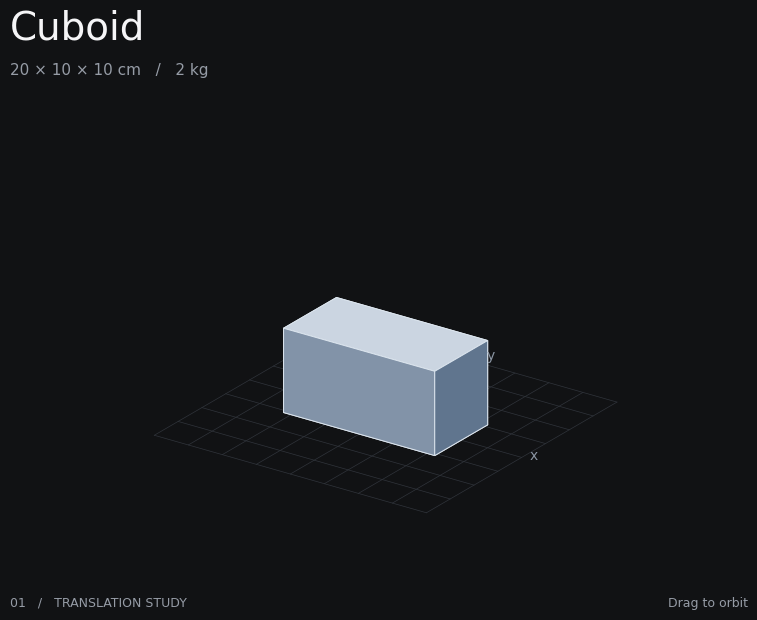

Write Python code to recreate this figure.
import numpy as np
import matplotlib.pyplot as plt
from mpl_toolkits.mplot3d.art3d import Poly3DCollection

class Cuboid:
    """A cuboid with dimensions measured in meters."""

    def __init__(self, Lx, Ly, Lz, m, position, orientation):
        self.Lx = Lx
        self.Ly = Ly
        self.Lz = Lz
        self.m = m
        self.position = np.array(position, dtype=float)
        self.orientation = np.array(orientation, dtype=float)
        self.local_vertices = np.array([[-Lx/2, -Ly/2, -Lz/2],
                                   [Lx/2, -Ly/2, -Lz/2],
                                   [Lx/2, Ly/2, -Lz/2],
                                   [-Lx/2, Ly/2, -Lz/2],
                                   [-Lx/2, -Ly/2, Lz/2],
                                   [Lx/2, -Ly/2, Lz/2],
                                   [Lx/2, Ly/2, Lz/2],
                                   [-Lx/2, Ly/2, Lz/2]], dtype=float)
    


# each parameter here is written as Cuboid.{parameter name}
if __name__ == "__main__":
    cuboid = Cuboid(Lx=0.20, Ly=0.10, Lz=0.10, m=1.0, position=np.array([0.0, 0.0, 0.05]), orientation=np.eye(3))
    print(f"Cuboid dimensions: {cuboid.Lx} m x {cuboid.Ly} m x {cuboid.Lz} m")
    print(f"Cuboid mass:{cuboid.m} kg")
    world_vertices = cuboid.local_vertices @ cuboid.orientation.T + cuboid.position

    face_indices = [
        [0, 1, 2, 3],
        [4, 5, 6, 7],
        [0, 1, 5, 4],
        [1, 2, 6, 5],
        [2, 3, 7, 6],
        [3, 0, 4, 7],
    ]
    faces = [world_vertices[indices] for indices in face_indices]

    plt.rcParams.update({"font.family": "DejaVu Sans", "toolbar": "None"})
    background = "#111214"
    fig = plt.figure(figsize=(9, 7), facecolor=background)
    fig.canvas.manager.set_window_title("Cuboid | Motion study")
    ax = fig.add_subplot(111, projection="3d")
    ax.set_facecolor(background)
    surface = Poly3DCollection(
        faces,
        facecolors=["#526172", "#cbd5e1", "#8293a8", "#60758e", "#94a7bd", "#71869f"],
        edgecolors="#dce5ee",
        linewidths=0.7,
    )
    ax.add_collection3d(surface)
    for coordinate in np.linspace(-0.18, 0.18, 9):
        ax.plot([-0.18, 0.18], [coordinate, coordinate], [0, 0], color="#30343b", linewidth=0.5)
        ax.plot([coordinate, coordinate], [-0.18, 0.18], [0, 0], color="#30343b", linewidth=0.5)
    ax.set_xlim(-0.18, 0.18)
    ax.set_ylim(-0.18, 0.18)
    ax.set_zlim(0.0, 0.20)
    ax.set_box_aspect((0.36, 0.36, 0.20))
    ax.set_proj_type("ortho")
    ax.view_init(elev=24, azim=-55)
    ax.set_axis_off()
    ax.text(0.19, 0, 0, "x", color="#8b95a3", fontsize=10)
    ax.text(0, 0.19, 0, "y", color="#8b95a3", fontsize=10)
    fig.text(0.09, 0.90, "Cuboid", color="#f5f5f7", fontsize=28, weight="medium")
    fig.text(0.09, 0.85, "20 × 10 × 10 cm   /   2 kg", color="#969ca6", fontsize=11)
    fig.text(0.09, 0.09, "01   /   TRANSLATION STUDY", color="#969ca6", fontsize=9)
    fig.text(0.91, 0.09, "Drag to orbit", color="#969ca6", fontsize=9, ha="right")
    fig.subplots_adjust(left=0.04, right=0.96, bottom=0.12, top=0.82)
    plt.show()
